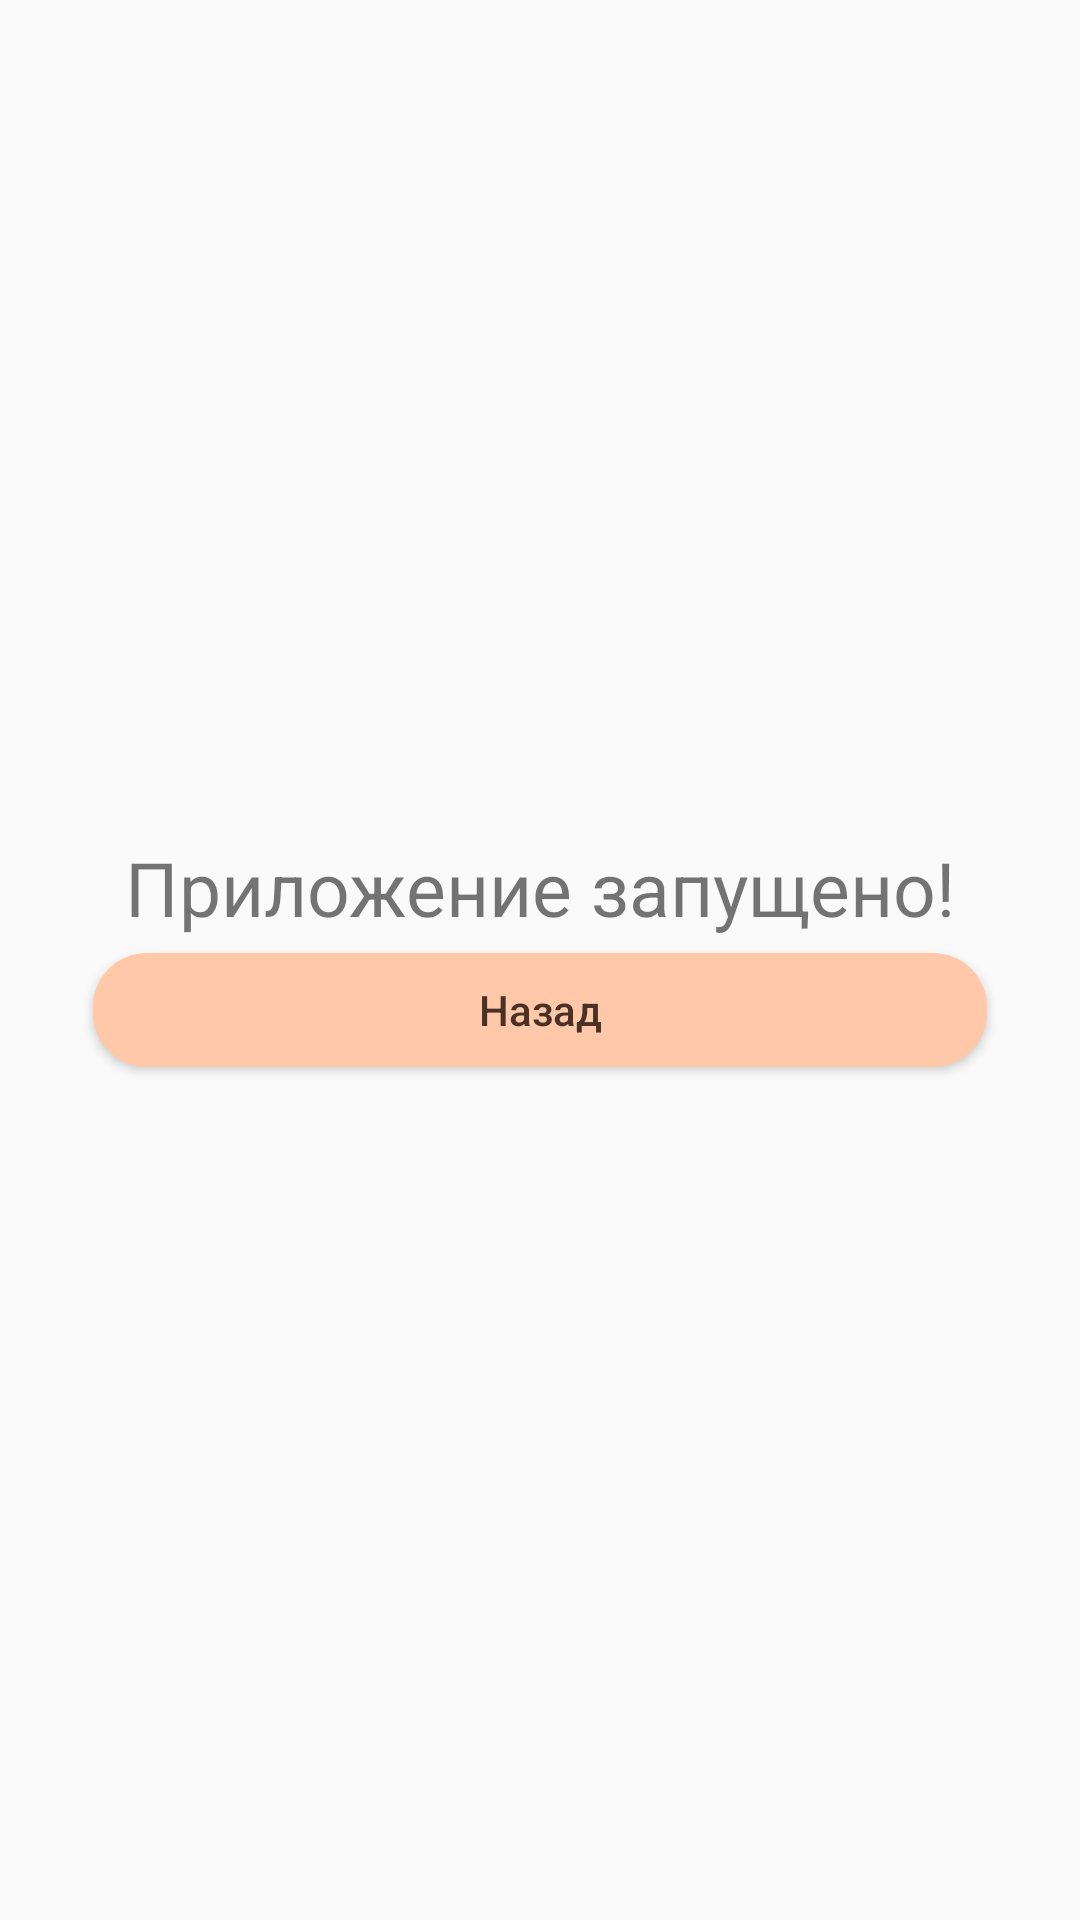

Reconstruct the res/layout file that produces this screen, plus the resources it refers to.
<!-- AndroidManifest.xml: application theme AppThemeDay -->
<!-- res/layout/activity_start.xml -->
<?xml version="1.0" encoding="utf-8"?>
<LinearLayout xmlns:android="http://schemas.android.com/apk/res/android"
    android:layout_width="match_parent"
    android:layout_height="match_parent"
    android:orientation="vertical"
    android:gravity="center"
    android:padding="25dp">

    <TextView
        android:layout_width="wrap_content"
        android:layout_height="wrap_content"
        android:text="@string/start_message"
        android:textSize="25sp" />

    <Button
        android:id="@+id/buttonBack"
        android:layout_width="match_parent"
        android:layout_height="wrap_content"
        android:text="@string/btn_back" />

</LinearLayout>
<!-- resources referenced by this layout -->
<resources>
  <string name="btn_back">Назад</string>
  <string name="start_message">Приложение запущено!</string>
  <style name="AppThemeDay" parent="android:style/Theme.Material.Light.NoActionBar">
          <item name="android:buttonStyle">@style/ButtonStyleDay</item>
          <item name="android:windowLightStatusBar">true</item>
      </style>
  <style name="ButtonStyleDay" parent="android:style/Widget.Material.Button">
          <item name="android:background">@drawable/button_style_light</item>
          <item name="android:backgroundTint">@null</item>
          <item name="android:textColor">#493126</item>
          <item name="android:textAllCaps">false</item>
      </style>
  <!-- drawable button_style_light (drawable) -->
  <inset xmlns:android="http://schemas.android.com/apk/res/android"
      android:insetLeft="6dp"
      android:insetRight="6dp"
      android:insetTop="5dp"
      android:insetBottom="5dp">
  
      <shape>
          <solid android:color="#FFC9A9" />
          <corners android:radius="18dp" />
      </shape>
  
  </inset>
</resources>
